The GitHub repository faisu07/gtos-mobile contains a labelled image folder "gtos-mobile" with 31 categories: painting, aluminum, asphalt, brick, cement, cloth, dry leaf, glass, grass, large limestone, leaf, metal cover, moss, paint cover, painting turf, paper, pebble, plastic, plastic cover, root, sand, sandpaper, shale, small limestone, soil, steel, stone asphalt, stone brick, stone cement, turf, wood chips. Examples follow, each with its label.

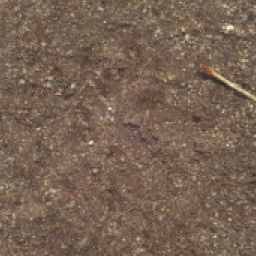
Label: soil

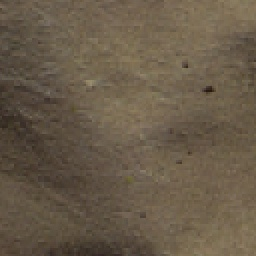
Label: paper

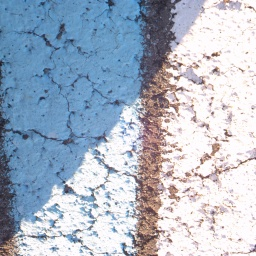
Label: painting

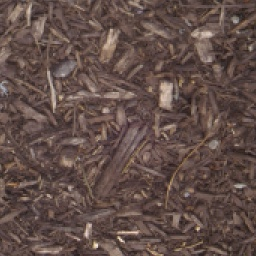
Label: wood chips

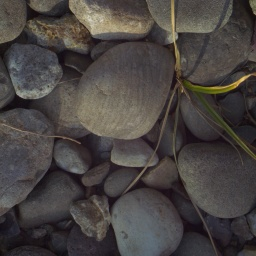
Label: pebble

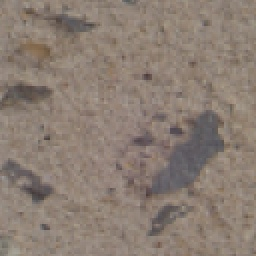
Label: cement
